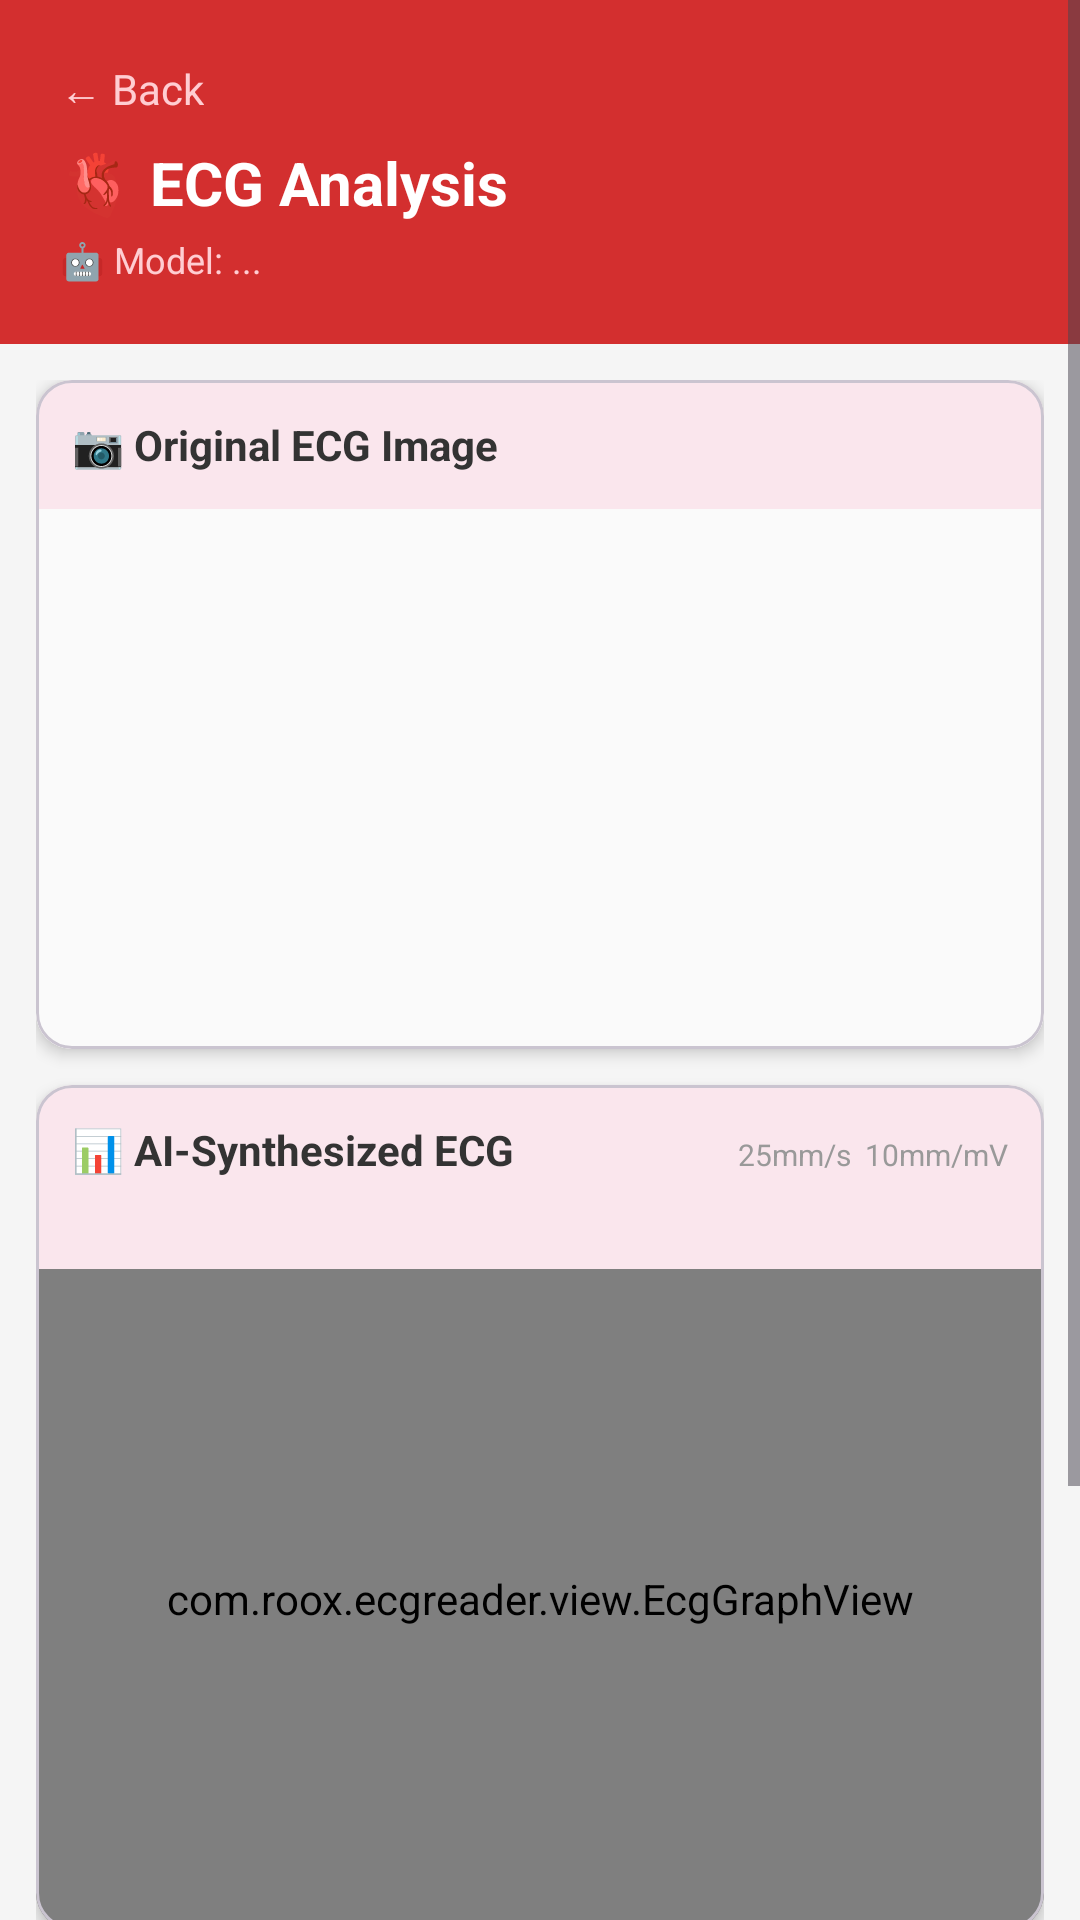

Write the Android layout XML for this screen, with the resource values it uses.
<!-- AndroidManifest.xml: application theme Theme.EcgReader -->
<!-- res/layout/activity_result.xml -->
<?xml version="1.0" encoding="utf-8"?>
<ScrollView xmlns:android="http://schemas.android.com/apk/res/android"
    xmlns:app="http://schemas.android.com/apk/res-auto"
    android:layout_width="match_parent"
    android:layout_height="match_parent"
    android:background="#F5F5F5">

    <LinearLayout
        android:layout_width="match_parent"
        android:layout_height="wrap_content"
        android:orientation="vertical">

        
        <LinearLayout
            android:layout_width="match_parent"
            android:layout_height="wrap_content"
            android:background="#D32F2F"
            android:orientation="vertical"
            android:padding="20dp"
            android:paddingTop="32dp">

            <TextView
                android:id="@+id/btnBack"
                android:layout_width="wrap_content"
                android:layout_height="wrap_content"
                android:text="← Back"
                android:textSize="14sp"
                android:textColor="#FFCDD2"
                android:paddingBottom="8dp" />

            <TextView
                android:id="@+id/tvDiagnosis"
                android:layout_width="match_parent"
                android:layout_height="wrap_content"
                android:text="🫀 ECG Analysis"
                android:textSize="20sp"
                android:textStyle="bold"
                android:textColor="@android:color/white" />

            <TextView
                android:id="@+id/tvModelUsed"
                android:layout_width="match_parent"
                android:layout_height="wrap_content"
                android:text="🤖 Model: ..."
                android:textSize="12sp"
                android:textColor="#FFCDD2"
                android:paddingTop="4dp" />
        </LinearLayout>

        <LinearLayout
            android:layout_width="match_parent"
            android:layout_height="wrap_content"
            android:orientation="vertical"
            android:padding="12dp">

            
            <com.google.android.material.card.MaterialCardView
                android:layout_width="match_parent"
                android:layout_height="wrap_content"
                app:cardCornerRadius="12dp"
                app:cardElevation="3dp"
                android:layout_marginBottom="12dp">

                <LinearLayout
                    android:layout_width="match_parent"
                    android:layout_height="wrap_content"
                    android:orientation="vertical">

                    <TextView
                        android:layout_width="wrap_content"
                        android:layout_height="wrap_content"
                        android:text="📷 Original ECG Image"
                        android:textSize="14sp"
                        android:textStyle="bold"
                        android:textColor="#333333"
                        android:padding="12dp"
                        android:paddingBottom="0dp" />

                    <ImageView
                        android:id="@+id/ivEcgImage"
                        android:layout_width="match_parent"
                        android:layout_height="180dp"
                        android:scaleType="fitCenter"
                        android:background="#FAFAFA"
                        android:padding="4dp"
                        android:contentDescription="ECG" />
                </LinearLayout>
            </com.google.android.material.card.MaterialCardView>

            
            <com.google.android.material.card.MaterialCardView
                android:layout_width="match_parent"
                android:layout_height="wrap_content"
                app:cardCornerRadius="12dp"
                app:cardElevation="3dp"
                android:layout_marginBottom="12dp">

                <LinearLayout
                    android:layout_width="match_parent"
                    android:layout_height="wrap_content"
                    android:orientation="vertical">

                    <LinearLayout
                        android:layout_width="match_parent"
                        android:layout_height="wrap_content"
                        android:orientation="vertical"
                        android:padding="12dp"
                        android:paddingBottom="0dp">

                        <LinearLayout
                            android:layout_width="match_parent"
                            android:layout_height="wrap_content"
                            android:orientation="horizontal">

                            <TextView
                                android:layout_width="0dp"
                                android:layout_height="wrap_content"
                                android:layout_weight="1"
                                android:text="📊 AI-Synthesized ECG"
                                android:textSize="14sp"
                                android:textStyle="bold"
                                android:textColor="#333333" />

                            <TextView
                                android:layout_width="wrap_content"
                                android:layout_height="wrap_content"
                                android:text="25mm/s  10mm/mV"
                                android:textSize="10sp"
                                android:textColor="#999999" />
                        </LinearLayout>

                        <TextView
                            android:id="@+id/tvGraphLabel"
                            android:layout_width="match_parent"
                            android:layout_height="wrap_content"
                            android:text=""
                            android:textSize="12sp"
                            android:textColor="#D32F2F"
                            android:paddingTop="2dp" />
                    </LinearLayout>

                    <com.roox.ecgreader.view.EcgGraphView
                        android:id="@+id/ecgGraphView"
                        android:layout_width="match_parent"
                        android:layout_height="220dp"
                        android:padding="4dp" />
                </LinearLayout>
            </com.google.android.material.card.MaterialCardView>

            
            <com.google.android.material.card.MaterialCardView
                android:layout_width="match_parent"
                android:layout_height="wrap_content"
                app:cardCornerRadius="12dp"
                app:cardElevation="3dp"
                app:cardBackgroundColor="#FFFFFF">

                <LinearLayout
                    android:layout_width="match_parent"
                    android:layout_height="wrap_content"
                    android:orientation="vertical"
                    android:padding="16dp">

                    <LinearLayout
                        android:layout_width="match_parent"
                        android:layout_height="wrap_content"
                        android:orientation="horizontal"
                        android:paddingBottom="12dp">

                        <View
                            android:layout_width="4dp"
                            android:layout_height="24dp"
                            android:background="#D32F2F"
                            android:layout_marginEnd="10dp" />

                        <TextView
                            android:layout_width="wrap_content"
                            android:layout_height="wrap_content"
                            android:text="🤖 AI Interpretation"
                            android:textSize="18sp"
                            android:textStyle="bold"
                            android:textColor="#D32F2F" />
                    </LinearLayout>

                    <View
                        android:layout_width="match_parent"
                        android:layout_height="1dp"
                        android:background="#EEEEEE"
                        android:layout_marginBottom="12dp" />

                    <TextView
                        android:id="@+id/tvExplanation"
                        android:layout_width="match_parent"
                        android:layout_height="wrap_content"
                        android:textSize="14sp"
                        android:textColor="#333333"
                        android:lineSpacingExtra="4dp"
                        android:fontFamily="monospace"
                        android:textIsSelectable="true" />
                </LinearLayout>
            </com.google.android.material.card.MaterialCardView>

            
            <TextView
                android:layout_width="match_parent"
                android:layout_height="wrap_content"
                android:text="⚠️ AI-assisted interpretation only. Always verify with a qualified cardiologist."
                android:textSize="11sp"
                android:textColor="#999999"
                android:gravity="center"
                android:padding="16dp" />
        </LinearLayout>
    </LinearLayout>
</ScrollView>
<!-- resources referenced by this layout -->
<resources>
  <style name="Theme.EcgReader" parent="Theme.Material3.Light.NoActionBar">
          <item name="colorPrimary">@color/primary</item>
          <item name="colorPrimaryDark">@color/primary_dark</item>
          <item name="colorAccent">@color/accent</item>
      </style>
  <color name="primary">#D32F2F</color>
  <color name="primary_dark">#B71C1C</color>
  <color name="accent">#FF5252</color>
</resources>
